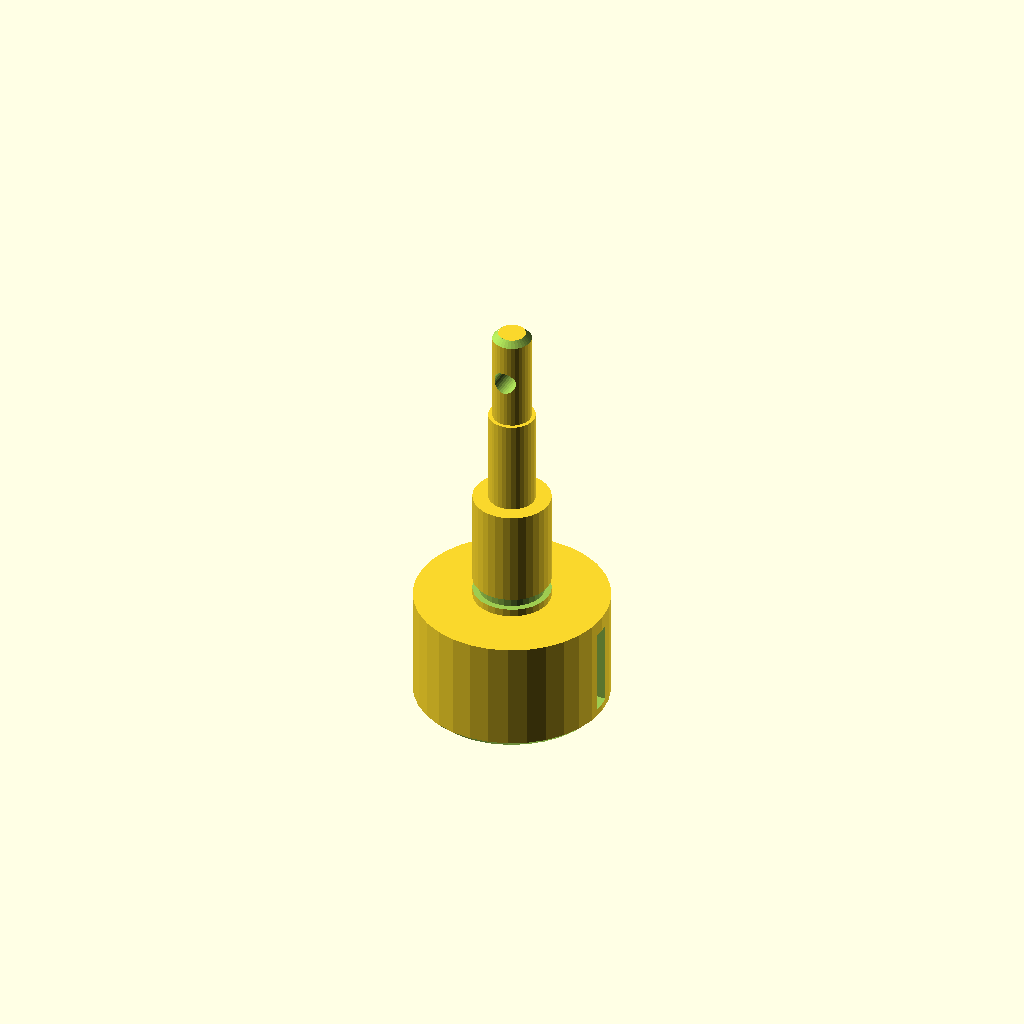
Cell 1: the model at its default parameters.
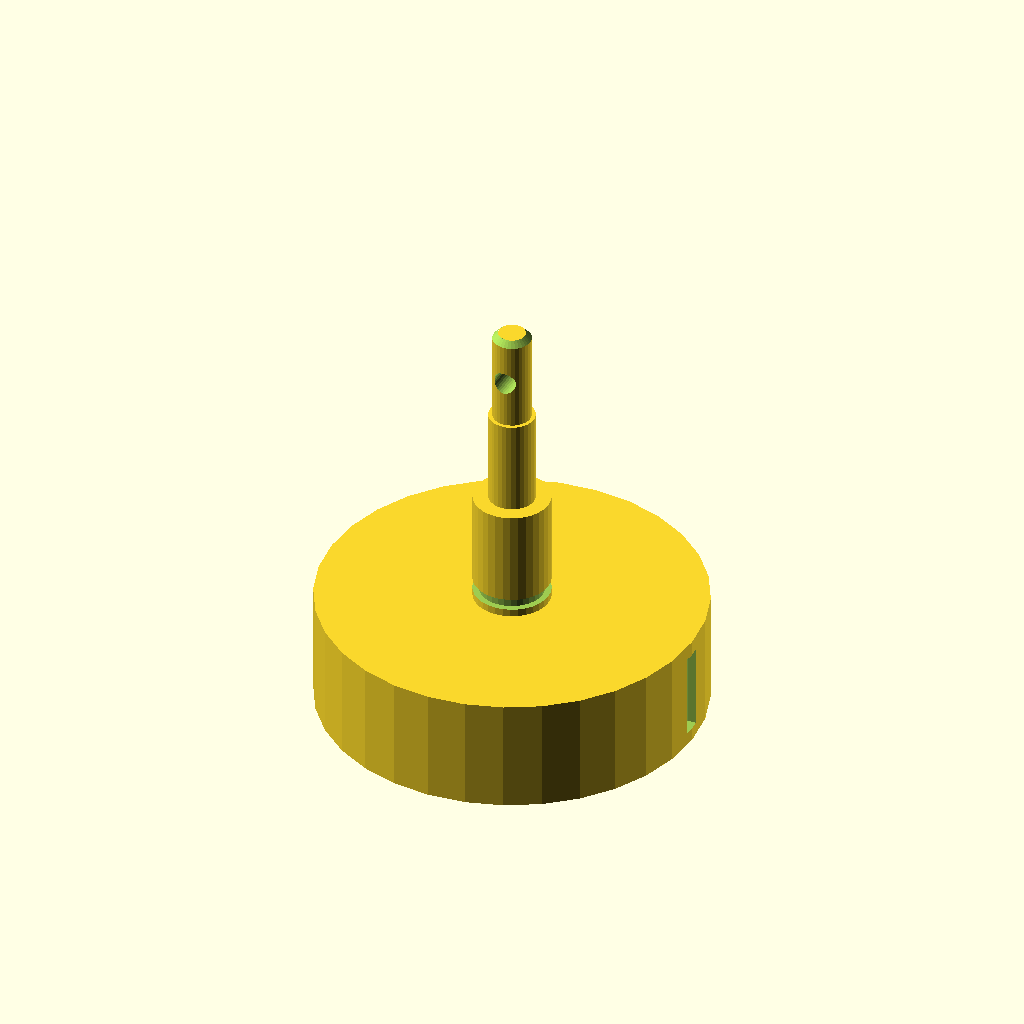
Cell 2 — d1 set to 100, the other parameters unchanged.
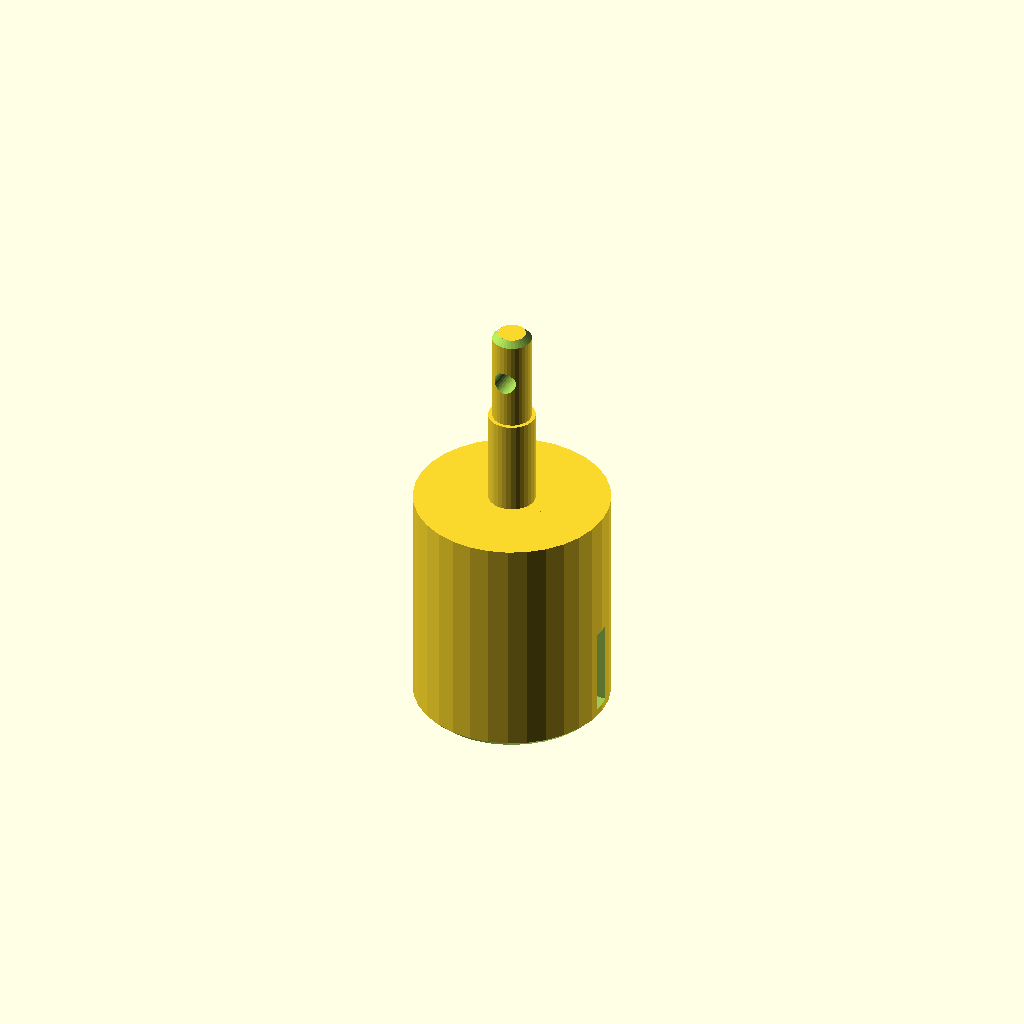
Cell 3: the same model with len1 = 60.
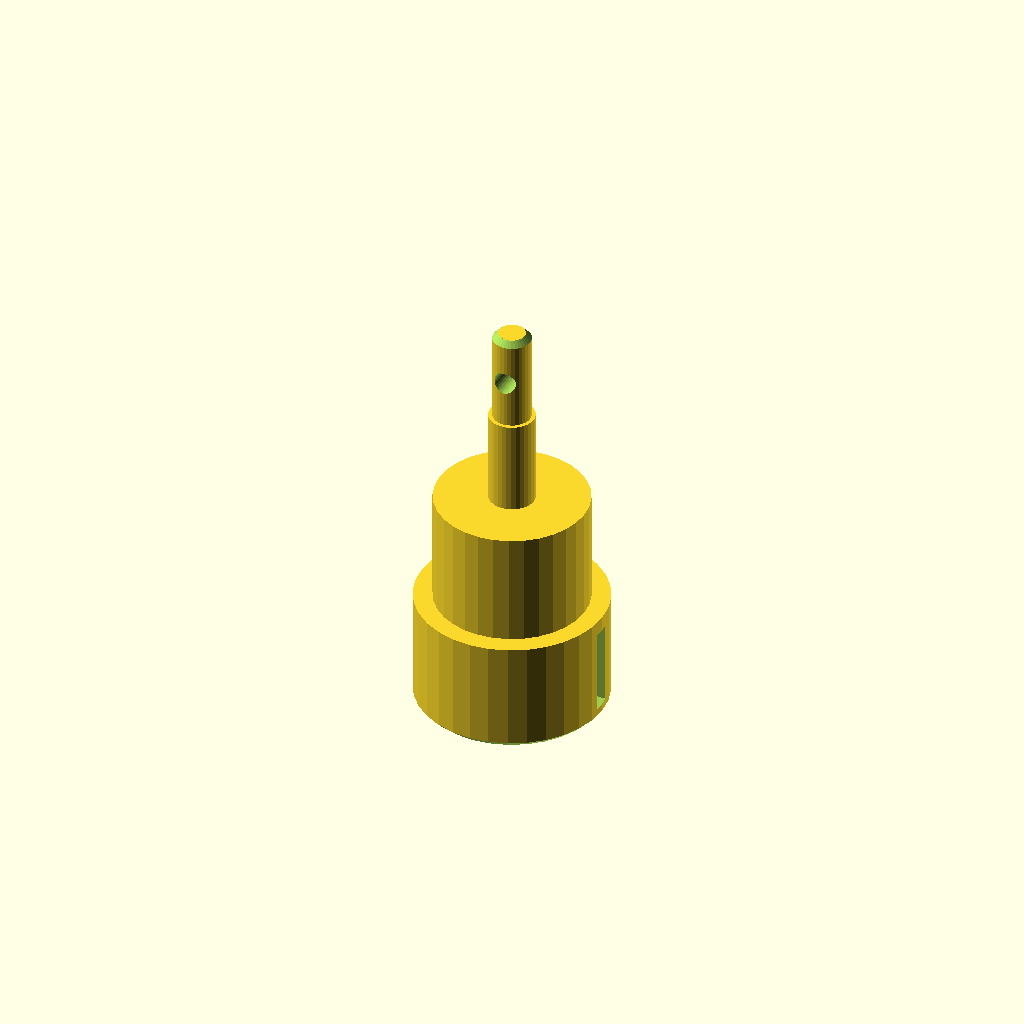
Cell 4: d2 = 40 (everything else at default).
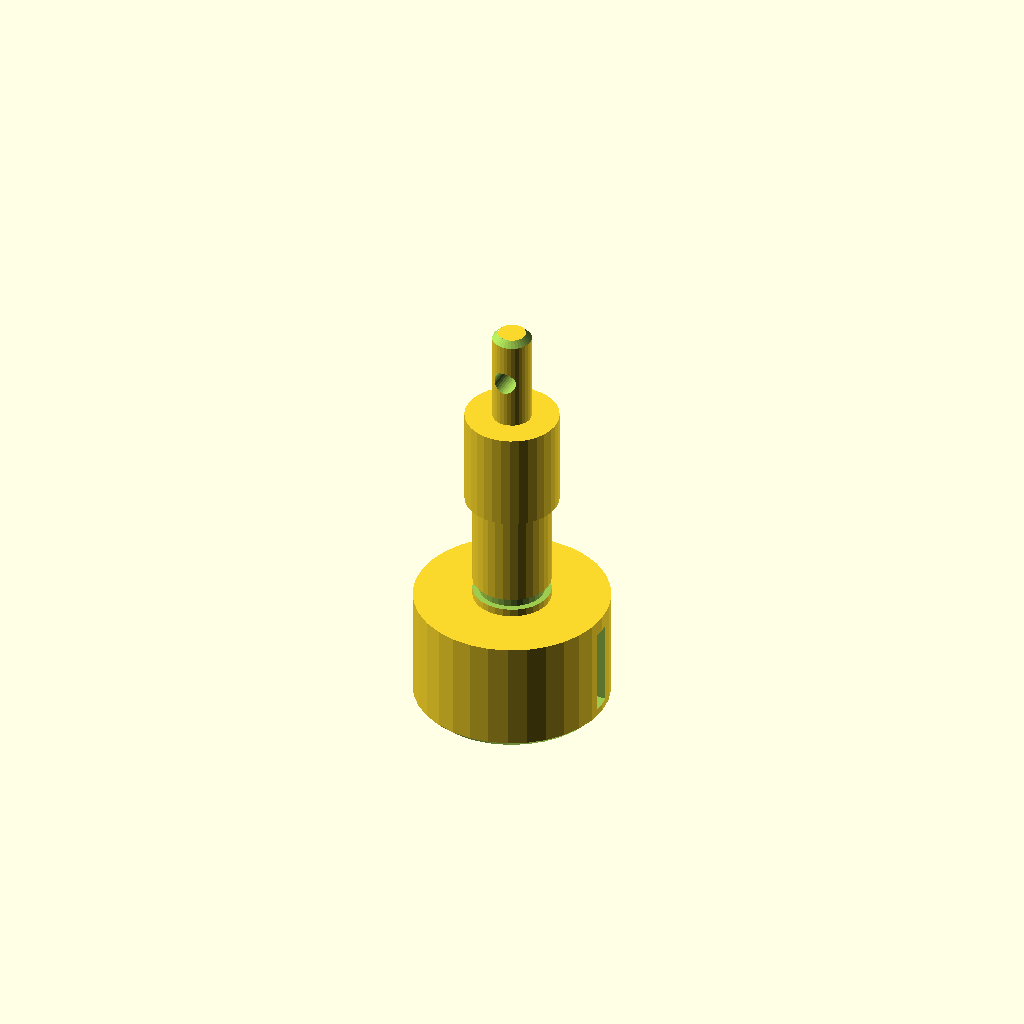
Cell 5: d3 = 24 (everything else at default).
All cells are drawn from one camera (rotation 55°, 0°, 25°, orthographic, colour scheme Cornfield), so only the parameter changes between them.
Source of the model, optional_data/data/gen2/shafts/part_0033.scad:
$fn = 32;

// ----------------------------------------------------------------------
// Stepped shaft: diameters 50, 20, 12, 10 mm, 110 mm long
// ----------------------------------------------------------------------

// --- parameters (mm) ---
d1 = 50;                  // step 1 diameter
len1 = 30;                // step 1 length
d2 = 20;                  // step 2 diameter
len2 = 30;                // step 2 length
d3 = 12;                  // step 3 diameter
len3 = 25;                // step 3 length
d4 = 10;                  // step 4 diameter
len4 = 25;                // step 4 length
total = 110;              // overall length
chamfer = 1.5;            // end chamfer
groove_r = 10;            // groove radius
groove_z = 32;            // groove position from the end
groove_w = 3;             // groove width
groove_d = 1.6;           // groove depth
key_w = 5;                // keyway width
key_d = 2.5;              // keyway depth
key_len = 22.5;           // keyway length
key_z = 3.5;              // keyway start along the shaft
cross_d = 6;              // cross pin hole
cross_z = 97.5;           // cross hole position

difference() {
  /* turned body: stacked cylinders, every step sunk into the bigger one */
  union() {
    cylinder(h = len1, d = d1);
    translate([0, 0, 29.6]) cylinder(h = 30.4, d = d2);
    translate([0, 0, 59.6]) cylinder(h = 25.4, d = d3);
    translate([0, 0, 84.6]) cylinder(h = 25.4, d = d4);
  }
  /* bottom chamfer ring cut */
  rotate_extrude() translate([23.5, -2.5]) polygon([[0, 0], [4, 0], [4, 6.5], [0, 2.5]]);
  /* top chamfer ring cut */
  rotate_extrude() translate([3.5, 110]) polygon([[0, 0], [4, -4], [4, 2.5], [0, 2.5]]);
  /* circlip groove just behind the shoulder */
  rotate_extrude() translate([groove_r - groove_d, groove_z]) square([groove_d + 2.5, groove_w]);
  /* keyway milled along the first step */
  translate([d1 / 2 - key_d, -key_w / 2, key_z]) cube([key_d + 2.5, key_w, key_len]);
  /* cross pin hole through the small step */
  translate([0, 0, cross_z]) rotate([90, 0, 0]) cylinder(h = d4 + 5, d = cross_d, center = true);
}
Parameter table extracted from the source (name, type, default, range or options):
d1: number, default 50
len1: number, default 30
d2: number, default 20
len2: number, default 30
d3: number, default 12
len3: number, default 25
d4: number, default 10
len4: number, default 25
total: number, default 110
chamfer: number, default 1.5
groove_r: number, default 10
groove_z: number, default 32
groove_w: number, default 3
groove_d: number, default 1.6
key_w: number, default 5
key_d: number, default 2.5
key_len: number, default 22.5
key_z: number, default 3.5
cross_d: number, default 6
cross_z: number, default 97.5
